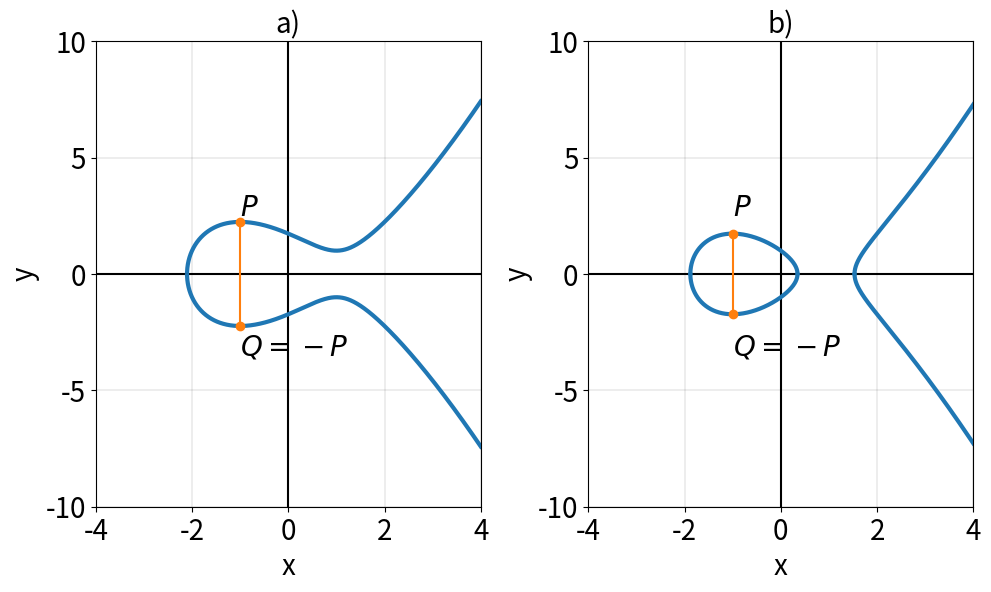

Write Python code to recreate this figure. (Note: this script raises an exception after producing the figure.)
import numpy as np
import matplotlib.pyplot as plt

def ecc_real(t_points, a, b):
    x_list = []
    y1_list = []
    y2_list = []
    for t in t_points:
        y2 = t**3 + a*t + b
        if(y2 >= 1e-9):
            x_list.append(t)
            y1_list.append(np.sqrt(y2))
            y2_list.append(-y1_list[-1])
    return x_list, y1_list, y2_list

def f(x, a, b):
    y2 = x**3 + a*x + b
    return np.sqrt(y2)


n = 10000
xmin = -4
xmax = 4
ymin = -10
ymax = 10
xlim = [xmin, xmax]
ylim = [ymin, ymax]
xticks = [int(i) for i in range(xmin, xmax+1, 2)]
yticks = [int(i) for i in range(ymin, ymax+1, 5)]
print(xticks)
t = np.linspace(xmin, xmax, n, True)
t1 = np.linspace(xmin, 1, n, True)
t2 = np.linspace(1, xmax, n, True)

path = "./images/EC_inverse.png"
fontsize = 20
fig = plt.figure(figsize = (10,6), dpi=80)
ax1 = fig.add_subplot(1,2,1)
a = -3
b = 3
x, y1, y2 = ecc_real(t, a, b)
#ax1.plot(x, y1, linewidth=3, label=label)
ax1.plot(x, y1, linewidth=3, c=u'#1f77b4')
ax1.plot(x, y2, linewidth=3, c=u'#1f77b4')
ax1.set_title("a)", fontsize=fontsize)
ax1.set_xlabel("x", fontsize=20)
ax1.set_xlim(xlim)
ax1.set_xticks(xticks)
ax1.set_xticklabels(xticks, fontsize=fontsize)
ax1.set_ylabel("y", fontsize=20)
ax1.set_ylim(ylim)
ax1.set_yticks(yticks)
ax1.set_yticklabels(yticks, fontsize=fontsize)
ax1.grid(visible=True, which='major', axis='both', color='k', linestyle='-', linewidth=0.1)
ax1.plot([-1, -1], [-f(-1, a, b), f(-1, a, b)], c=u'#ff7f0e')
ax1.scatter([-1, -1], [-f(-1, a, b), f(-1, a, b)], c=u'#ff7f0e', zorder=2)
ax1.text(-1, 2.5, r"$P$", fontsize=fontsize)
ax1.text(-1, -3.5, r"$Q=-P$", fontsize=fontsize)
ax1.plot([xmin, xmax], [0, 0], c='k', zorder=1)
ax1.plot([0, 0], [ymin, ymax], c='k', zorder=1)

ax2 = fig.add_subplot(1,2,2)
a = -3
b = 1
x, y1, y2 = ecc_real(t1, -3, 1)
ax2.plot(x, y1, linewidth=3, c=u'#1f77b4')
ax2.plot(x, y2, linewidth=3, c=u'#1f77b4')
x, y1, y2 = ecc_real(t2, -3, 1)
ax2.plot(x, y1, linewidth=3, c=u'#1f77b4')
ax2.plot(x, y2, linewidth=3, c=u'#1f77b4')
ax2.set_title("b)", fontsize=fontsize)
ax2.set_xlabel("x", fontsize=20)
ax2.set_xlim(xlim)
ax2.set_xticks(xticks)
ax2.set_xticklabels(xticks, fontsize=fontsize)
ax2.set_ylabel("y", fontsize=20)
ax2.set_ylim(ylim)
ax2.set_yticks(yticks)
ax2.set_yticklabels(yticks, fontsize=fontsize)
ax2.grid(visible=True, which='major', axis='both', color='k', linestyle='-', linewidth=0.1)
ax2.plot([-1, -1], [-f(-1, a, b), f(-1, a, b)], c=u'#ff7f0e')
ax2.scatter([-1, -1], [-f(-1, a, b), f(-1, a, b)], c=u'#ff7f0e', zorder=2)
ax2.text(-1, 2.5, r"$P$", fontsize=fontsize)
ax2.text(-1, -3.5, r"$Q=-P$", fontsize=fontsize)
ax2.plot([xmin, xmax], [0, 0], c='k', zorder=1)
ax2.plot([0, 0], [ymin, ymax], c='k', zorder=1)


plt.tight_layout()
plt.savefig(path)
plt.show()
